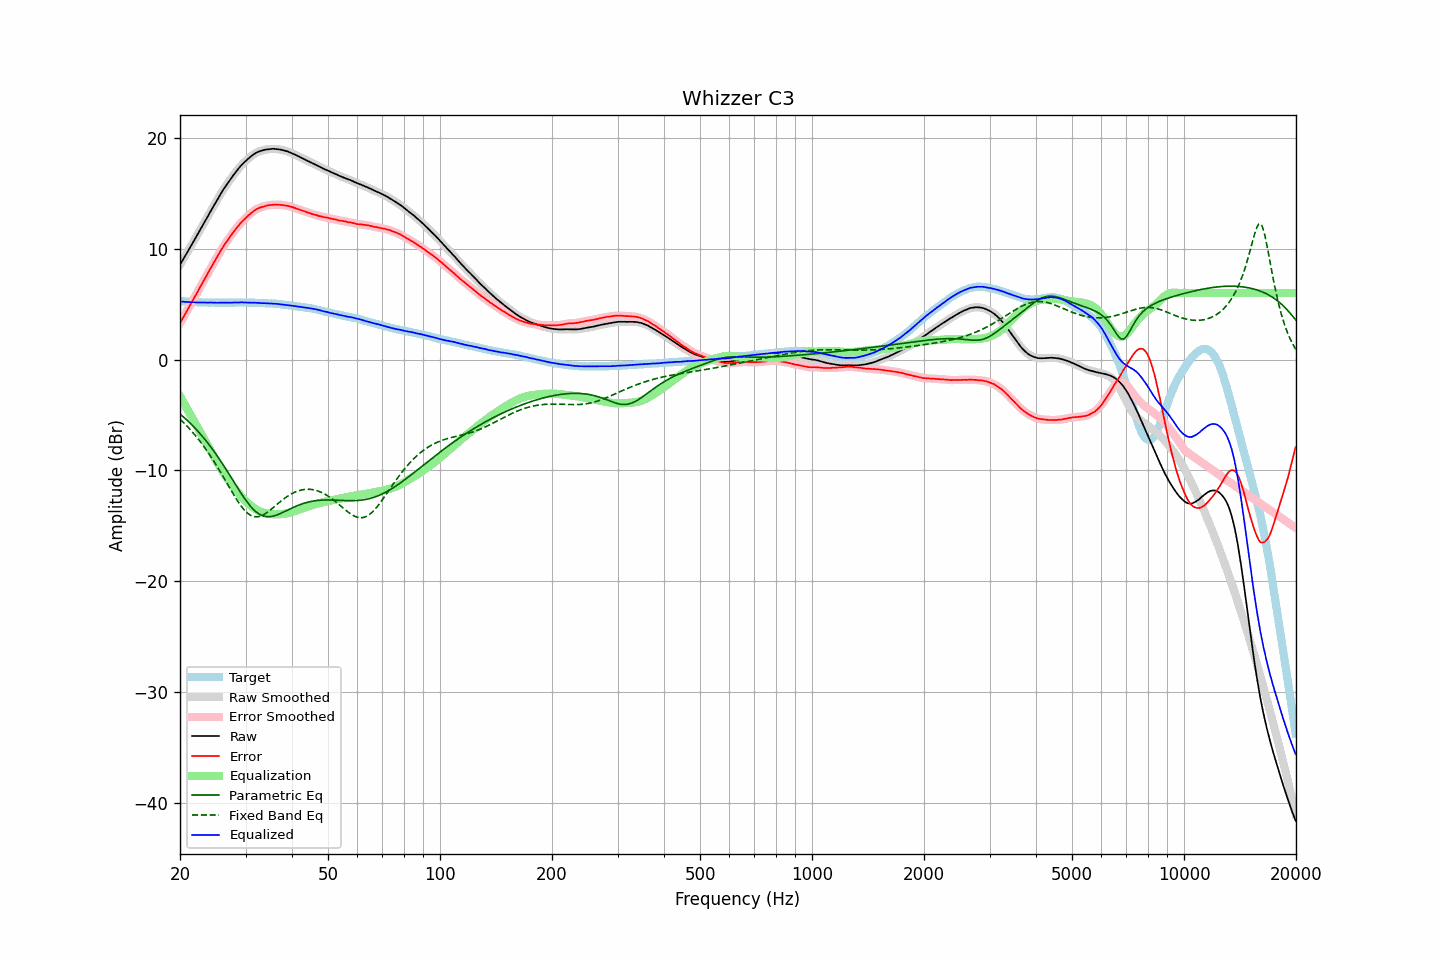

Source data for this figure (header and first rows):
frequency, raw, error, smoothed, error_smoothed, equalization, parametric_eq, fixed_band_eq, equalized_raw, equalized_smoothed, target
20.00, 8.55, 3.28, 8.55, 3.28, -3.31, -4.91, -5.38, 5.24, 5.24, 5.27
20.20, 8.79, 3.53, 8.80, 3.53, -3.57, -5.03, -5.52, 5.22, 5.23, 5.26
20.40, 9.04, 3.79, 9.04, 3.79, -3.83, -5.16, -5.66, 5.22, 5.21, 5.25
20.61, 9.29, 4.04, 9.29, 4.05, -4.08, -5.29, -5.81, 5.20, 5.20, 5.24
20.81, 9.53, 4.31, 9.53, 4.31, -4.34, -5.42, -5.95, 5.19, 5.19, 5.22
21.02, 9.78, 4.57, 9.78, 4.57, -4.60, -5.56, -6.11, 5.18, 5.18, 5.21
21.23, 10.03, 4.83, 10.03, 4.83, -4.86, -5.69, -6.26, 5.17, 5.17, 5.20
21.44, 10.28, 5.07, 10.28, 5.08, -5.12, -5.84, -6.42, 5.17, 5.16, 5.21
21.66, 10.53, 5.34, 10.53, 5.34, -5.38, -5.98, -6.59, 5.15, 5.16, 5.19
21.87, 10.79, 5.60, 10.79, 5.60, -5.64, -6.14, -6.76, 5.15, 5.15, 5.19
22.09, 11.04, 5.87, 11.04, 5.87, -5.89, -6.29, -6.93, 5.15, 5.15, 5.17
22.31, 11.30, 6.13, 11.30, 6.13, -6.15, -6.45, -7.11, 5.14, 5.14, 5.17
22.54, 11.55, 6.39, 11.55, 6.39, -6.41, -6.61, -7.29, 5.14, 5.14, 5.16
22.76, 11.81, 6.66, 11.81, 6.66, -6.67, -6.78, -7.48, 5.14, 5.14, 5.16
22.99, 12.07, 6.92, 12.07, 6.92, -6.93, -6.94, -7.67, 5.14, 5.14, 5.15
23.22, 12.32, 7.18, 12.32, 7.18, -7.19, -7.12, -7.87, 5.13, 5.14, 5.14
23.45, 12.58, 7.44, 12.58, 7.44, -7.44, -7.30, -8.07, 5.14, 5.13, 5.15
23.69, 12.83, 7.69, 12.83, 7.70, -7.70, -7.48, -8.28, 5.13, 5.13, 5.14
23.92, 13.09, 7.97, 13.09, 7.96, -7.96, -7.66, -8.49, 5.14, 5.14, 5.13
24.16, 13.35, 8.22, 13.35, 8.22, -8.22, -7.86, -8.71, 5.14, 5.13, 5.13
24.40, 13.61, 8.47, 13.60, 8.47, -8.47, -8.05, -8.93, 5.13, 5.13, 5.13
24.65, 13.85, 8.72, 13.85, 8.72, -8.73, -8.25, -9.16, 5.12, 5.12, 5.13
24.89, 14.11, 8.97, 14.10, 8.97, -8.98, -8.45, -9.39, 5.12, 5.12, 5.13
25.14, 14.35, 9.23, 14.36, 9.23, -9.24, -8.66, -9.63, 5.12, 5.12, 5.12
25.39, 14.61, 9.49, 14.61, 9.49, -9.49, -8.87, -9.86, 5.12, 5.12, 5.12
25.65, 14.86, 9.74, 14.86, 9.74, -9.73, -9.09, -10.11, 5.13, 5.13, 5.12
25.91, 15.10, 9.98, 15.10, 9.98, -9.96, -9.31, -10.35, 5.13, 5.13, 5.12
26.16, 15.33, 10.21, 15.33, 10.21, -10.20, -9.53, -10.60, 5.14, 5.14, 5.13
26.43, 15.55, 10.42, 15.55, 10.42, -10.42, -9.75, -10.85, 5.13, 5.13, 5.13
26.69, 15.76, 10.64, 15.76, 10.63, -10.64, -9.98, -11.10, 5.12, 5.12, 5.13
26.96, 15.96, 10.83, 15.96, 10.84, -10.85, -10.21, -11.35, 5.11, 5.12, 5.13
27.23, 16.17, 11.04, 16.17, 11.04, -11.05, -10.44, -11.60, 5.12, 5.12, 5.12
27.50, 16.37, 11.25, 16.37, 11.25, -11.25, -10.68, -11.85, 5.12, 5.12, 5.12
27.77, 16.58, 11.45, 16.58, 11.45, -11.45, -10.91, -12.10, 5.14, 5.13, 5.13
28.05, 16.77, 11.64, 16.77, 11.64, -11.64, -11.15, -12.34, 5.13, 5.13, 5.13
28.33, 16.96, 11.82, 16.96, 11.82, -11.82, -11.38, -12.57, 5.14, 5.14, 5.14
28.62, 17.14, 12.00, 17.14, 12.00, -12.00, -11.61, -12.80, 5.14, 5.14, 5.14
28.90, 17.32, 12.18, 17.32, 12.18, -12.17, -11.84, -13.01, 5.15, 5.15, 5.15
29.19, 17.49, 12.35, 17.49, 12.34, -12.34, -12.06, -13.21, 5.15, 5.15, 5.15
29.48, 17.64, 12.50, 17.64, 12.50, -12.49, -12.28, -13.40, 5.15, 5.15, 5.14
29.78, 17.78, 12.64, 17.78, 12.64, -12.64, -12.50, -13.57, 5.14, 5.14, 5.14
30.08, 17.92, 12.78, 17.92, 12.78, -12.79, -12.70, -13.72, 5.13, 5.13, 5.14
30.38, 18.05, 12.92, 18.05, 12.92, -12.92, -12.90, -13.86, 5.13, 5.13, 5.13
30.68, 18.18, 13.05, 18.18, 13.05, -13.06, -13.08, -13.96, 5.13, 5.12, 5.13
30.99, 18.30, 13.17, 18.30, 13.17, -13.18, -13.26, -14.06, 5.12, 5.12, 5.13
31.30, 18.41, 13.29, 18.41, 13.29, -13.29, -13.42, -14.12, 5.12, 5.12, 5.12
31.61, 18.52, 13.40, 18.52, 13.40, -13.40, -13.57, -14.17, 5.12, 5.12, 5.12
31.93, 18.61, 13.51, 18.61, 13.50, -13.49, -13.70, -14.18, 5.12, 5.12, 5.10
32.24, 18.69, 13.58, 18.69, 13.59, -13.57, -13.82, -14.19, 5.12, 5.11, 5.11
32.57, 18.75, 13.66, 18.75, 13.65, -13.65, -13.92, -14.16, 5.10, 5.10, 5.10
32.89, 18.80, 13.71, 18.80, 13.71, -13.71, -14.00, -14.13, 5.09, 5.09, 5.09
33.22, 18.84, 13.75, 18.85, 13.76, -13.76, -14.07, -14.07, 5.08, 5.08, 5.09
33.55, 18.89, 13.80, 18.89, 13.80, -13.81, -14.12, -14.00, 5.08, 5.08, 5.09
33.89, 18.92, 13.85, 18.92, 13.84, -13.85, -14.15, -13.91, 5.08, 5.07, 5.08
34.23, 18.94, 13.88, 18.94, 13.88, -13.88, -14.18, -13.81, 5.06, 5.07, 5.06
34.57, 18.96, 13.90, 18.96, 13.90, -13.90, -14.18, -13.70, 5.06, 5.06, 5.06
34.92, 18.98, 13.93, 18.98, 13.93, -13.92, -14.17, -13.59, 5.06, 5.06, 5.05
35.27, 18.99, 13.93, 18.99, 13.94, -13.94, -14.15, -13.47, 5.05, 5.05, 5.06
35.62, 19.00, 13.96, 19.00, 13.95, -13.95, -14.12, -13.35, 5.05, 5.05, 5.04
35.97, 18.99, 13.95, 18.99, 13.96, -13.96, -14.08, -13.23, 5.03, 5.03, 5.04
... 635 more rows
